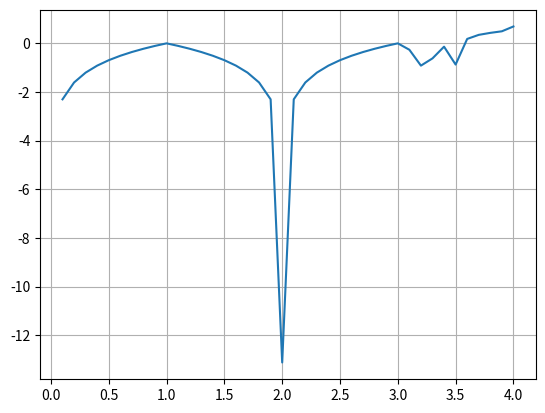

Python code for this plot:
#====================================================================
import numpy as np
import scipy.linalg
import time
import matplotlib.pyplot as plt


#====================================================================
#ロジスティック写像のパラメータ
a = 4 #0.89 0.6

##ロジスティック写像のパラメータ配列
a_list = np.arange(0,4.001,0.1)
a_list_result = np.copy(a_list)
#print(a_list)

#++++++++++++++++++++++++++++++++++++++++++++++++++++++++++++++++++++
#++++++++++++++++++++++++++++++++++++++++++++++++++++++++++++++++++++
#空走時間
Burn_in_time = 500

#実行時間
Runtime = 10000

#何ステップ後の差を計算するか
Step = 1


#全体時間
Alltime = Burn_in_time + Runtime

#一回のみ
Lyapunov_expotent = False
#リストの分
Lyapunov_expotent_List = True

#====================================================================
if Lyapunov_expotent:
    print("\nロジスティック写像: リアプノフ指数の導出")
    #初期値の指定
    Initial_x = None #0.0448
    
    #--------------------------------------------------------------------
    #基準軌道xと初期値について
    x = np.zeros(Alltime + (Step - 1))

    if Initial_x == None:
        x[0] = np.random.random() * 0.1
    else:
        x[0] = Initial_x

    #--------------------------------------------------------------------
    #規準軌道の計算部
    print("\n基準軌道の計算")
    for i in range(Alltime+ (Step - 1) -1):
        print("\r%d / %d"%(i, Alltime), end = "")
        x[i+1] = a * x[i] *(1 - x[i])
    
    #--------------------------------------------------------------------
    #リアプノフ指数を取る配列
    x_Lyapunov = np.zeros(Runtime-1)
    
    #初期摂動が与えられた軌道
    x_D = np.zeros(Runtime + (Step - 1))
    
    #総和を取る配列
    x_sum = 0
    
    #初期摂動を確保する配列
    delta_0_x = np.zeros(Runtime)
    delta_0_x[0] = 1e-6
    
    #初期摂動を1step発展させる配列
    delta_tau_x = np.zeros(Runtime)
    delta_tau_x[0] = 1e-6
    
    #--------------------------------------------------------------------
    #規準軌道に初期摂動を与える
    x_D[0] = x[Burn_in_time] + delta_0_x[0]
    
    #初期摂動を与えたものを1step時間発展させた
    for z in range(1, Step + 1):
        x_D[z] = a * x_D[z-1] * (1 - x_D[z-1])

    #時間発展させた2つの軌道の差の算出
    delta_tau_x[0] = x_D[Step] - x[Burn_in_time+Step]

    #軌道の差
    fig = plt.figure()
    ax = fig.add_subplot(1,1,1)
    ax.plot(x[Burn_in_time:Burn_in_time+Step+1])
    ax.plot(x_D[0:Step+1])
    plt.show()

    #絶対値を取り、初期摂動の差と時間発展した差がどれくらいあるかをlogで算出
    #（負ならば差が縮まる、正なら差が広がる）
    x_Lyapunov[0] = np.log(abs(delta_tau_x[0]) / abs(delta_0_x[0]))
    x_sum += x_Lyapunov[0]
    
    print("\n\n摂動軌道の計算")
    #摂動軌道の計算部
    for i in range(1,Runtime-1):
        print("\r%d / %d"%(i, Runtime), end = "")
        delta_0_x[i] = (delta_tau_x[i-1] / abs(delta_tau_x[i-1])) * delta_0_x[0]
    
        #規準軌道に初期摂動を与える
        x_D[i] = x[Burn_in_time+i] + delta_0_x[i]
        
        #初期摂動を与えたものを1step時間発展させた
        for zz in range(1, Step + 1):
            x_D[i+zz] = a * x_D[i+zz-1] * (1 - x_D[i+zz-1])
    
        #時間発展させた2つの軌道の差の算出
        delta_tau_x[i] = x_D[i+Step] - x[Burn_in_time+i+Step]
    
        #絶対値を取り、初期摂動の差と時間発展した差がどれくらいあるかをlogで算出
        #（負ならば差が縮まる、正なら差が広がる）
        x_Lyapunov[i] = np.log(abs(delta_tau_x[i]) / abs(delta_0_x[i]))
        x_sum += x_Lyapunov[i]

    #時間平均でのリアプノフ指数
    x_ave = (1 / Step) * (x_sum / len(x_Lyapunov))
    
    print("\nロジスティック写像のリアプノフ指数")
    print(x_ave)

if Lyapunov_expotent_List:
    #a_listに入っている変数で実行
    print("\nロジスティック写像: 各パラメータにおけるリアプノフ指数の導出")

    z = 0
    
    for a in a_list:
        print({f"{z+1} / {len(a_list_result)} 回"})
        print({f"aの値: {a}"})
        #初期値の指定
        Initial_x = None
        
        #--------------------------------------------------------------------
        #基準軌道xと初期値について
        x = np.zeros(Alltime + (Step - 1))

        if Initial_x == None:
            x[0] = np.random.random() * 0.1
        else:
            x[0] = Initial_x

        #--------------------------------------------------------------------
        #規準軌道の計算部
        
        #空走時間の計算部
        for i in range(Alltime + (Step - 1) - 1):
            print("\r%d / %d"%(i, Alltime), end = "")
            x[i+1] = a * x[i] *(1 - x[i])
        
        #--------------------------------------------------------------------
        #リアプノフ指数を取る配列
        x_Lyapunov = np.zeros(Runtime-1)
        
        #初期摂動が与えられた軌道
        x_D = np.zeros(Runtime + (Step - 1))
        
        #総和を取る配列
        x_sum = 0
        
        #初期摂動を確保する配列
        delta_0_x = np.zeros(Runtime)
        delta_0_x[0] = 1e-06
        
        #初期摂動を1step発展させる配列
        delta_tau_x = np.zeros(Runtime)
        delta_tau_x[0] = 1e-06
        
        #--------------------------------------------------------------------
        #規準軌道に初期摂動を与える
        x_D[0] = x[Burn_in_time] + delta_0_x[0]
        
        #初期摂動を与えたものを1step時間発展させた
        for y in range(1, Step + 1):
            x_D[y] = a * x_D[y-1] * (1 - x_D[y-1])

        #時間発展させた2つの軌道の差の算出
        delta_tau_x[0] = x_D[Step] - x[Burn_in_time+Step]
        
        #絶対値を取り、初期摂動の差と時間発展した差がどれくらいあるかをlogで算出
        #（負ならば差が縮まる、正なら差が広がる）
        x_Lyapunov[0] = np.log(abs(delta_tau_x[0]) / abs(delta_0_x[0]))
        x_sum += x_Lyapunov[0]
        
        print("\n\n摂動軌道の計算")
        #摂動軌道の計算部
        for i in range(1,Runtime-1):
            print("\r%d / %d"%(i, Runtime), end = "")
            delta_0_x[i] = (delta_tau_x[i-1] / abs(delta_tau_x[i-1])) * delta_0_x[0]
        
            #規準軌道に初期摂動を与える
            x_D[i] = x[Burn_in_time+i] + delta_0_x[i]
            
            #初期摂動を与えたものを1step時間発展させた
            for yy in range(1, Step + 1):
                x_D[i+yy] = a * x_D[i+yy-1] * (1 - x_D[i+yy-1])
        
        
            #時間発展させた2つの軌道の差の算出
            delta_tau_x[i] = x_D[i+Step] - x[Burn_in_time+i+Step]
        
            #絶対値を取り、初期摂動の差と時間発展した差がどれくらいあるかをlogで算出
            #（負ならば差が縮まる、正なら差が広がる）
            x_Lyapunov[i] = np.log(abs(delta_tau_x[i]) / abs(delta_0_x[i]))
            x_sum += x_Lyapunov[i]

        x_ave = (1 / Step) * (x_sum / len(x_Lyapunov))
        
        print("\nロジスティック写像のリアプノフ指数")
        print(x_ave)

        a_list_result[z] = x_ave
        z = z+1
    
    fig = plt.figure()
    ax = fig.add_subplot(1,1,1)
    
    ax.grid()
    ax.plot(a_list, a_list_result)
    
    plt.show()

